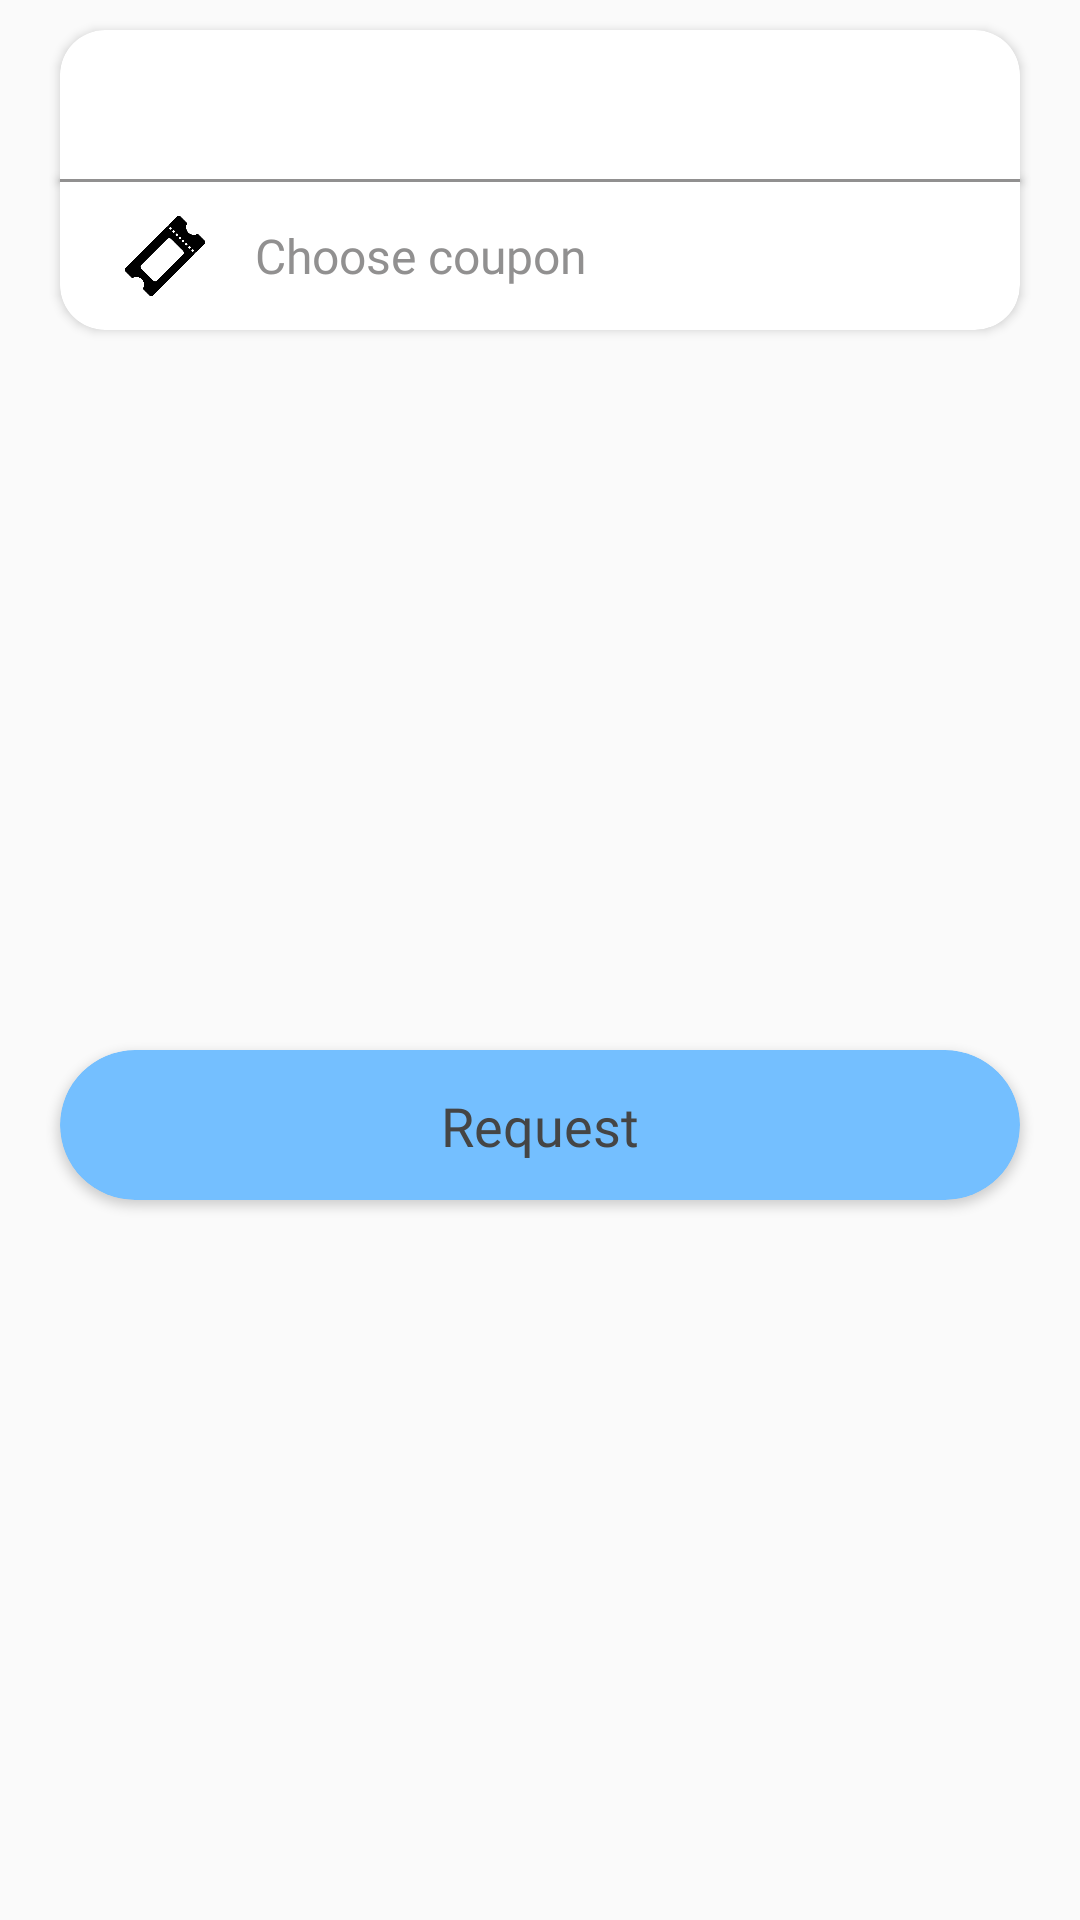

The Android layout XML behind this screen, and the referenced resources:
<!-- AndroidManifest.xml: application theme AppTheme -->
<!-- res/layout/payment_menu.xml -->
<?xml version="1.0" encoding="utf-8"?>
<layout xmlns:android="http://schemas.android.com/apk/res/android"
    xmlns:app="http://schemas.android.com/apk/res-auto">

    <data>

        <variable
            name="fare"
            type="String" />

        <variable
            name="payment"
            type="String" />


    </data>

    <androidx.constraintlayout.widget.ConstraintLayout
        android:layout_width="match_parent"
        android:layout_height="wrap_content">

        <androidx.cardview.widget.CardView
            android:id="@+id/driver_container"
            android:layout_width="match_parent"
            android:layout_height="100dp"
            app:cardCornerRadius="15dp"
            android:visibility="visible"
            android:layout_marginTop="10dp"
            android:layout_marginHorizontal="20dp"
            app:layout_constraintTop_toTopOf="parent" />


        <View
            android:id="@+id/view7"
            android:layout_width="0dp"
            android:layout_height="1dp"
            android:elevation="2dp"
            android:background="@color/grey"
            app:layout_constraintBottom_toBottomOf="@+id/driver_container"
            app:layout_constraintEnd_toEndOf="@id/driver_container"
            app:layout_constraintStart_toStartOf="@id/driver_container"
            app:layout_constraintTop_toTopOf="@+id/driver_container" />


        <ImageView
            android:id="@+id/payment_icon"
            android:layout_width="50dp"
            android:layout_height="50dp"
            android:layout_margin="10dp"
            android:elevation="2dp"
            android:src="@drawable/visa_icon"
            app:layout_constraintBottom_toTopOf="@+id/view7"
            app:layout_constraintStart_toStartOf="@+id/driver_container"
            app:layout_constraintTop_toTopOf="@+id/driver_container" />

        <TextView
            android:id="@+id/switch_payment_button"
            android:layout_width="wrap_content"
            android:layout_height="wrap_content"
            android:layout_marginStart="5dp"
            android:layout_marginBottom="1dp"
            android:elevation="2dp"
            android:fontFamily="@font/montserrat"
            android:text="@{payment}"
            android:textColor="@color/textColor"
            android:textSize="18sp"
            app:layout_constraintBottom_toTopOf="@+id/view7"
            app:layout_constraintStart_toEndOf="@+id/payment_icon"
            app:layout_constraintTop_toTopOf="@+id/driver_container" />

        <TextView
            android:layout_width="wrap_content"
            android:layout_height="wrap_content"
            android:elevation="2dp"
            android:text="@{fare}"
            android:fontFamily="@font/montserrat"
            android:textColor="@color/textColor"
            android:textSize="16sp"
            android:layout_marginEnd="10dp"
            app:layout_constraintBottom_toTopOf="@+id/view7"
            app:layout_constraintEnd_toEndOf="@+id/driver_container"
            app:layout_constraintTop_toTopOf="@+id/driver_container" />

        <ImageView
            android:id="@+id/cancel_coupon"
            android:layout_width="24dp"
            android:layout_height="24dp"
            android:src="@drawable/close_icon_32"
            android:layout_marginEnd="5dp"
            android:elevation="2dp"
            android:visibility="gone"
            app:layout_constraintBottom_toBottomOf="@+id/driver_container"
            app:layout_constraintEnd_toEndOf="@+id/driver_container"
            app:layout_constraintTop_toBottomOf="@+id/view7" />

        <ImageView
            android:id="@+id/imageView5"
            android:layout_width="50dp"
            android:layout_height="30dp"
            android:layout_marginStart="10dp"
            android:elevation="2dp"
            android:src="@drawable/coupon_icon"
            app:layout_constraintBottom_toBottomOf="@id/driver_container"
            app:layout_constraintStart_toStartOf="@+id/driver_container"
            app:layout_constraintTop_toBottomOf="@+id/view7" />

        <TextView
            android:id="@+id/choose_coupon_button"
            android:layout_width="0dp"
            android:layout_height="0dp"
            android:elevation="2dp"
            android:layout_marginHorizontal="5dp"
            android:gravity="center_vertical"
            android:textSize="16sp"
            android:text="@string/choose_coupon"
            android:textColor="@color/grey"
            android:fontFamily="@font/montserrat"
            app:layout_constraintBottom_toBottomOf="@id/driver_container"
            app:layout_constraintEnd_toStartOf="@+id/cancel_coupon"
            app:layout_constraintStart_toEndOf="@+id/imageView5"
            app:layout_constraintTop_toBottomOf="@+id/view7" />

        <androidx.cardview.widget.CardView
            android:id="@+id/request_button"
            android:layout_width="match_parent"
            android:layout_height="50dp"
            android:layout_marginHorizontal="20dp"
            android:layout_marginTop="10dp"
            android:layout_marginBottom="10dp"
            app:cardBackgroundColor="@color/lightBlue"
            app:cardCornerRadius="40dp"
            app:layout_constraintBottom_toBottomOf="parent"
            app:layout_constraintEnd_toEndOf="parent"
            app:layout_constraintStart_toStartOf="parent"
            app:layout_constraintTop_toBottomOf="@id/driver_container" />

        <TextView
            android:layout_width="wrap_content"
            android:layout_height="wrap_content"
            android:fontFamily="@font/montserrat_bold"
            android:elevation="2dp"
            android:textSize="18dp"
            android:text="Request"
            android:textColor="@color/textColor"
            app:layout_constraintBottom_toBottomOf="@+id/request_button"
            app:layout_constraintEnd_toEndOf="@+id/request_button"
            app:layout_constraintStart_toStartOf="@+id/request_button"
            app:layout_constraintTop_toTopOf="@+id/request_button" />

    </androidx.constraintlayout.widget.ConstraintLayout>
</layout>
<!-- resources referenced by this layout -->
<resources>
  <color name="grey">#919090</color>
  <color name="lightBlue">#74BFFF</color>
  <color name="textColor">#454545</color>
  <!-- drawable close_icon_32 (drawable) -->
  <vector android:height="32dp" android:tint="#454545"
      android:viewportHeight="24" android:viewportWidth="24"
      android:width="32dp" xmlns:android="http://schemas.android.com/apk/res/android">
      <path android:fillColor="@android:color/white" android:pathData="M19,6.41L17.59,5 12,10.59 6.41,5 5,6.41 10.59,12 5,17.59 6.41,19 12,13.41 17.59,19 19,17.59 13.41,12z"/>
  </vector>
  <!-- drawable coupon_icon: png bitmap (drawable, 2163 bytes) -->
  <string name="choose_coupon">Choose coupon</string>
  <style name="AppTheme" parent="Theme.AppCompat.Light.NoActionBar">
          
          <item name="colorPrimary">@color/colorPrimary</item>
          <item name="colorPrimaryDark">@color/colorPrimaryDark</item>
          <item name="colorAccent">@color/colorAccent</item>
          <item name="android:windowActivityTransitions">true</item>
      </style>
  <color name="colorPrimary">#454545</color>
  <color name="colorPrimaryDark">#201F1F</color>
  <color name="colorAccent">#454545</color>
</resources>
